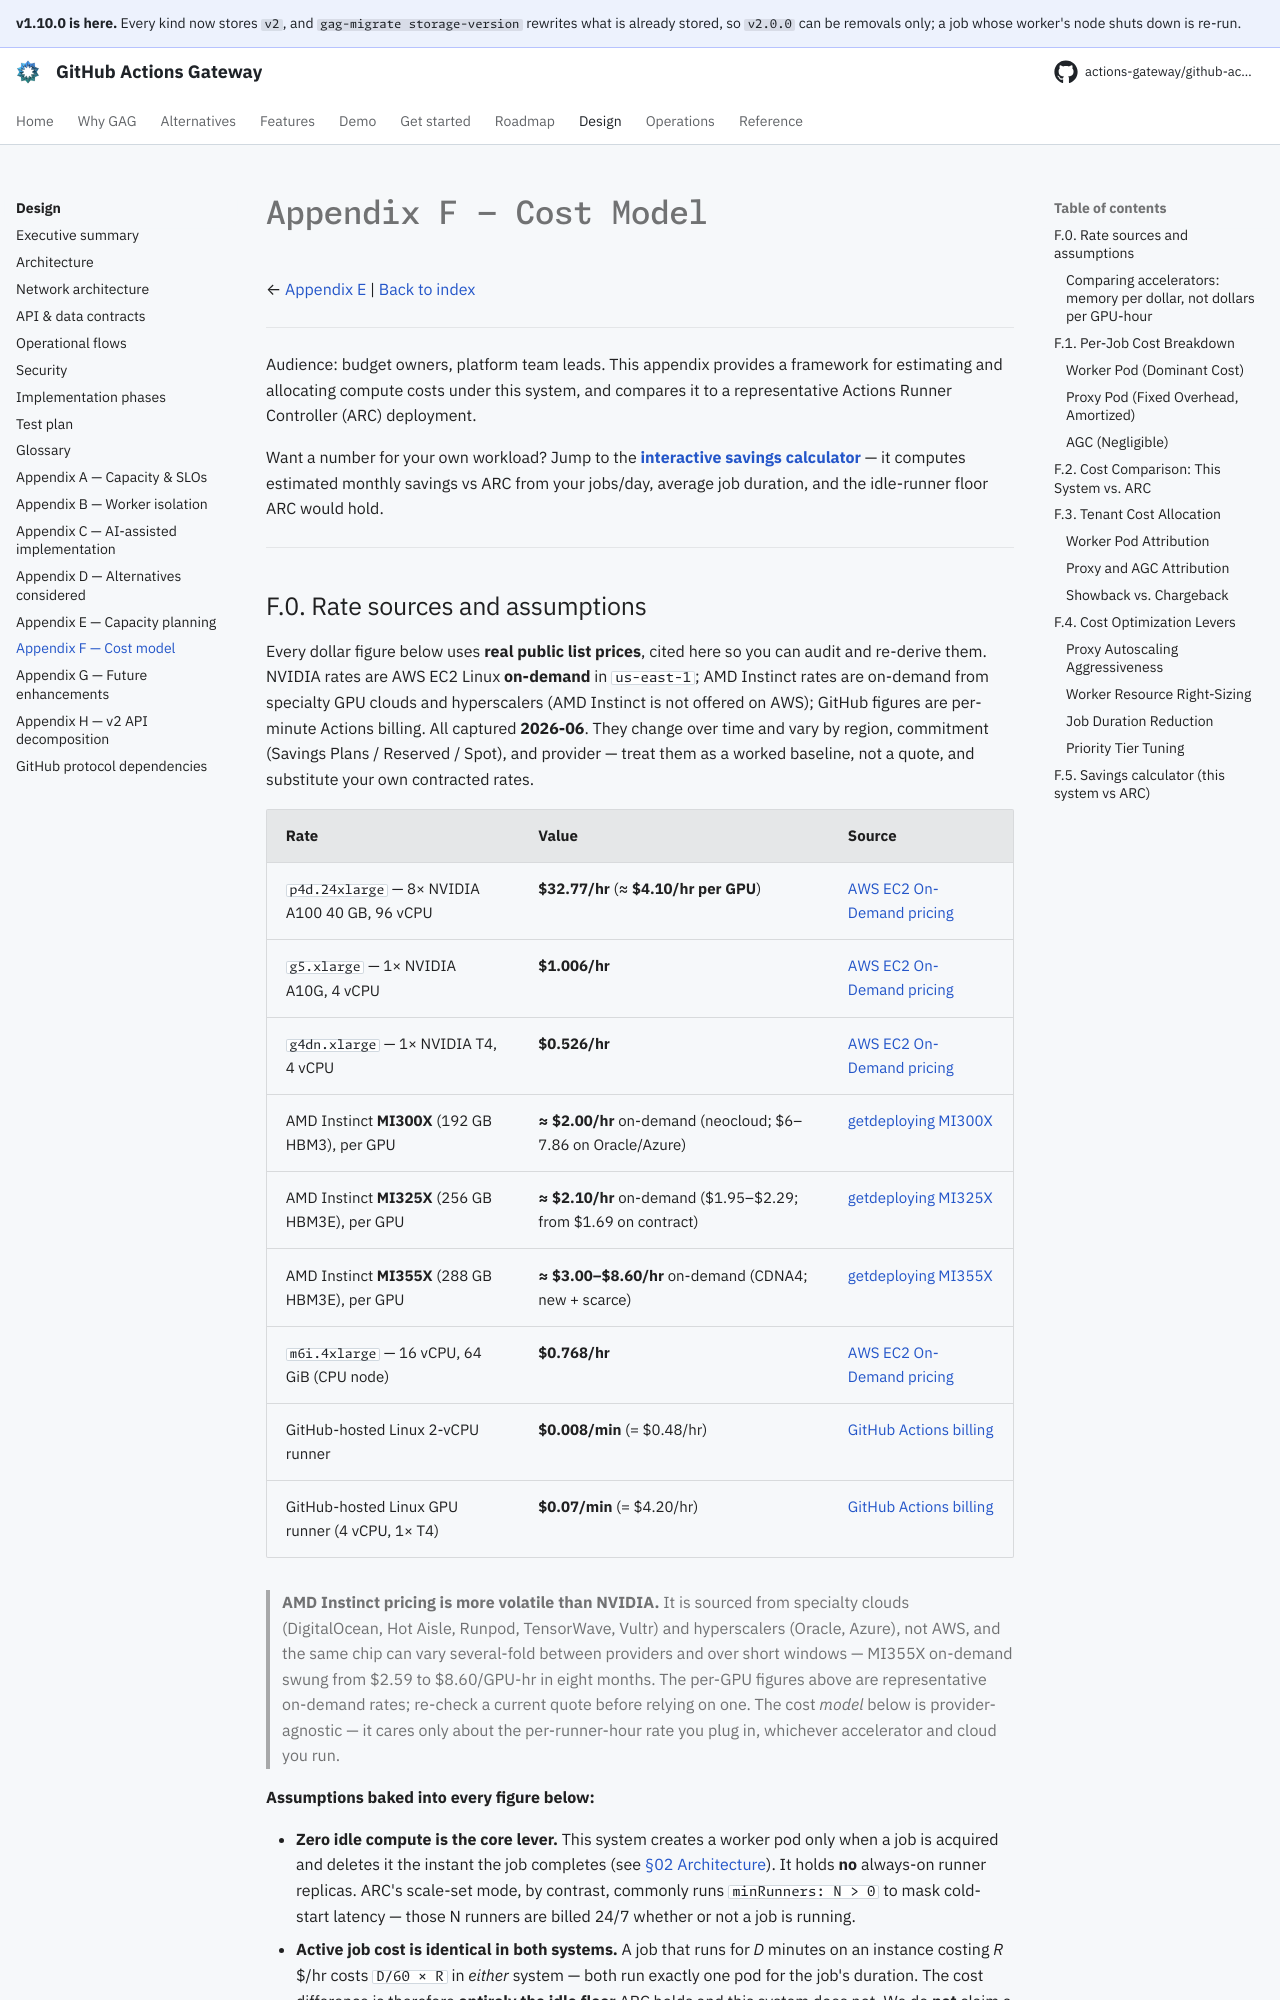

repository: actions-gateway/github-actions-gateway · page: 1.10.0/design/appendix-f-cost-model/index.html · generator: mkdocs

# Appendix F — Cost Model

← [Appendix E](appendix-e-capacity-planning.md) | [Back to index](README.md)

---

Audience: budget owners, platform team leads.
This appendix provides a framework for estimating and allocating compute costs under this system, and compares it to a representative Actions Runner Controller (ARC) deployment.

Want a number for your own workload?
Jump to the **[interactive savings calculator](#f5-savings-calculator-this-system-vs-arc)** — it computes estimated monthly savings vs ARC from your jobs/day, average job duration, and the idle-runner floor ARC would hold.

---
